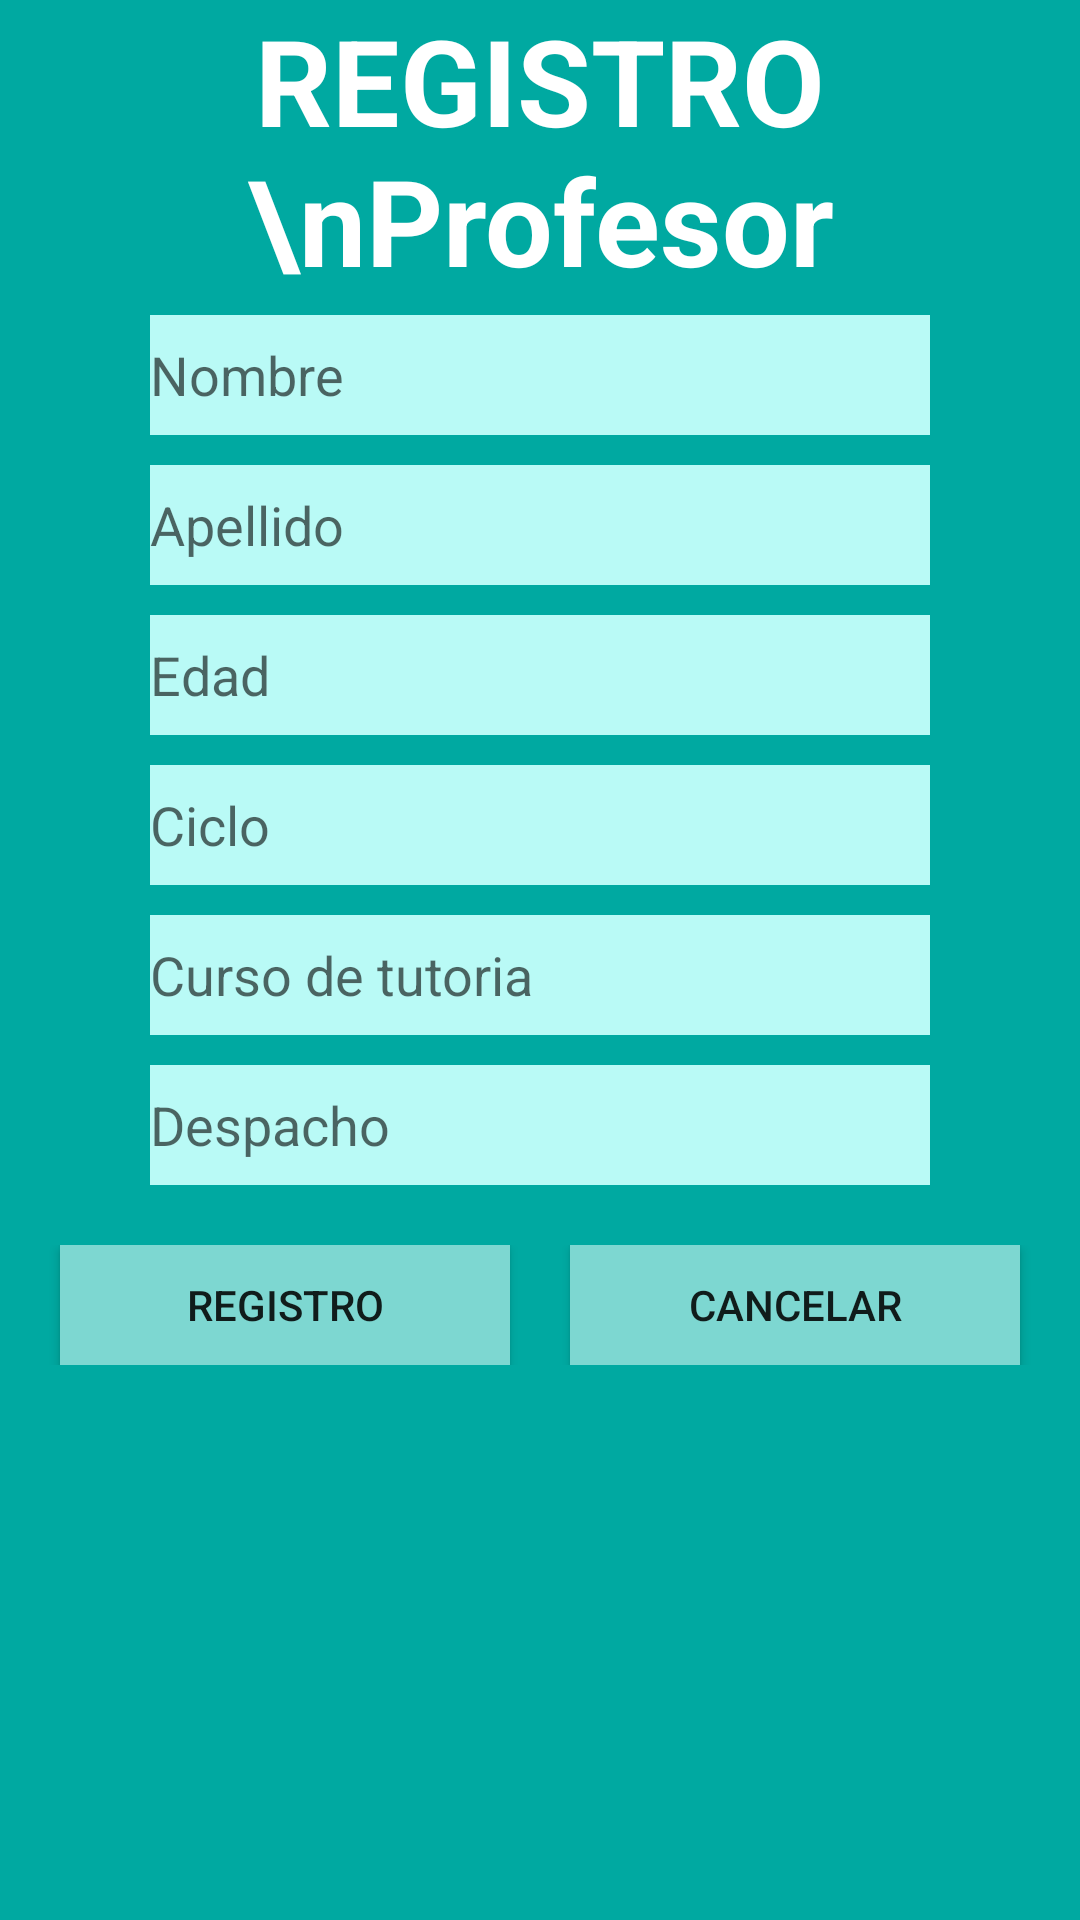

Here is an Android app screen rendered from its layout file. Give the layout XML and the strings, colors and styles it references.
<!-- AndroidManifest.xml: application theme AppTheme -->
<!-- res/layout/activity_reg_profesor.xml -->
<?xml version="1.0" encoding="utf-8"?>
<LinearLayout xmlns:android="http://schemas.android.com/apk/res/android"
    xmlns:app="http://schemas.android.com/apk/res-auto"
    xmlns:tools="http://schemas.android.com/tools"
    android:layout_width="match_parent"
    android:layout_height="match_parent"
    android:background="@color/bgColor"
    android:orientation="vertical"
    tools:context=".RegProfesor">

    <TextView
        android:layout_width="match_parent"
        android:layout_height="95dp"
        android:gravity="center"
        android:text="REGISTRO \nProfesor"
        android:textColor="@color/TituloColor"
        android:textSize="40dp"
        android:textStyle="bold" />

    <EditText
        android:id="@+id/etProNombre"
        android:layout_width="match_parent"
        android:layout_height="40dp"
        android:layout_marginLeft="50dp"
        android:layout_marginRight="50dp"
        android:layout_marginTop="10dp"
        android:background="@color/ETColor"
        android:hint="Nombre"
        android:text="" />

    <EditText
        android:id="@+id/etProApellido"
        android:layout_width="match_parent"
        android:layout_height="40dp"
        android:layout_marginLeft="50dp"
        android:layout_marginRight="50dp"
        android:layout_marginTop="10dp"
        android:background="@color/ETColor"
        android:hint="Apellido"
        android:text="" />

    <EditText
        android:id="@+id/etProEdad"
        android:layout_width="match_parent"
        android:layout_height="40dp"
        android:layout_marginLeft="50dp"
        android:layout_marginRight="50dp"
        android:layout_marginTop="10dp"
        android:background="@color/ETColor"
        android:hint="Edad"
        android:inputType="number"
        android:text="" />

    <EditText
        android:id="@+id/etProCiclo"
        android:layout_width="match_parent"
        android:layout_height="40dp"
        android:layout_marginLeft="50dp"
        android:layout_marginRight="50dp"
        android:layout_marginTop="10dp"
        android:background="@color/ETColor"
        android:hint="Ciclo"
        android:inputType="text"
        android:text="" />

    <EditText
        android:id="@+id/etProCurso"
        android:layout_width="match_parent"
        android:layout_height="40dp"
        android:layout_marginLeft="50dp"
        android:layout_marginRight="50dp"
        android:layout_marginTop="10dp"
        android:background="@color/ETColor"
        android:hint="Curso de tutoria"
        android:inputType="text"
        android:text="" />

    <EditText
        android:id="@+id/etProDespacho"
        android:layout_width="match_parent"
        android:layout_height="40dp"
        android:layout_marginLeft="50dp"
        android:layout_marginRight="50dp"
        android:layout_marginTop="10dp"
        android:background="@color/ETColor"
        android:hint="Despacho"
        android:inputType="numberDecimal"
        android:text="" />

    <LinearLayout
        android:layout_width="match_parent"
        android:layout_height="40dp"
        android:layout_marginTop="20dp">

        //Registro

        <Button
            android:id="@+id/bRegistro"
            android:layout_width="wrap_content"
            android:layout_height="wrap_content"
            android:layout_marginLeft="20dp"
            android:layout_marginRight="10dp"
            android:layout_weight="1"
            android:background="@color/btColor"
            android:gravity="center"
            android:onClick="bRegistroPuls"
            android:text="Registro" />

        //Registro

        <Button
            android:id="@+id/bCancelar"
            android:layout_width="wrap_content"
            android:layout_height="wrap_content"
            android:layout_marginLeft="10dp"
            android:layout_marginRight="20dp"
            android:layout_weight="1"
            android:background="@color/btColor"
            android:onClick="bCancelarPuls"
            android:text="Cancelar" />


    </LinearLayout>

</LinearLayout>
<!-- resources referenced by this layout -->
<resources>
  <color name="ETColor">#b9faf6</color>
  <color name="TituloColor">#fff</color>
  <color name="bgColor">#00a9a1</color>
  <color name="btColor">#7dd7d1</color>
  <style name="AppTheme" parent="Theme.AppCompat.Light.DarkActionBar">
  
          
          <item name="colorPrimary">@color/colorPrimary</item>
          <item name="colorPrimaryDark">@color/colorPrimaryDark</item>
          <item name="colorAccent">@color/colorAccent</item>
      </style>
  <color name="colorPrimary">#3F51B5</color>
  <color name="colorPrimaryDark">#303F9F</color>
  <color name="colorAccent">#FF4081</color>
</resources>
